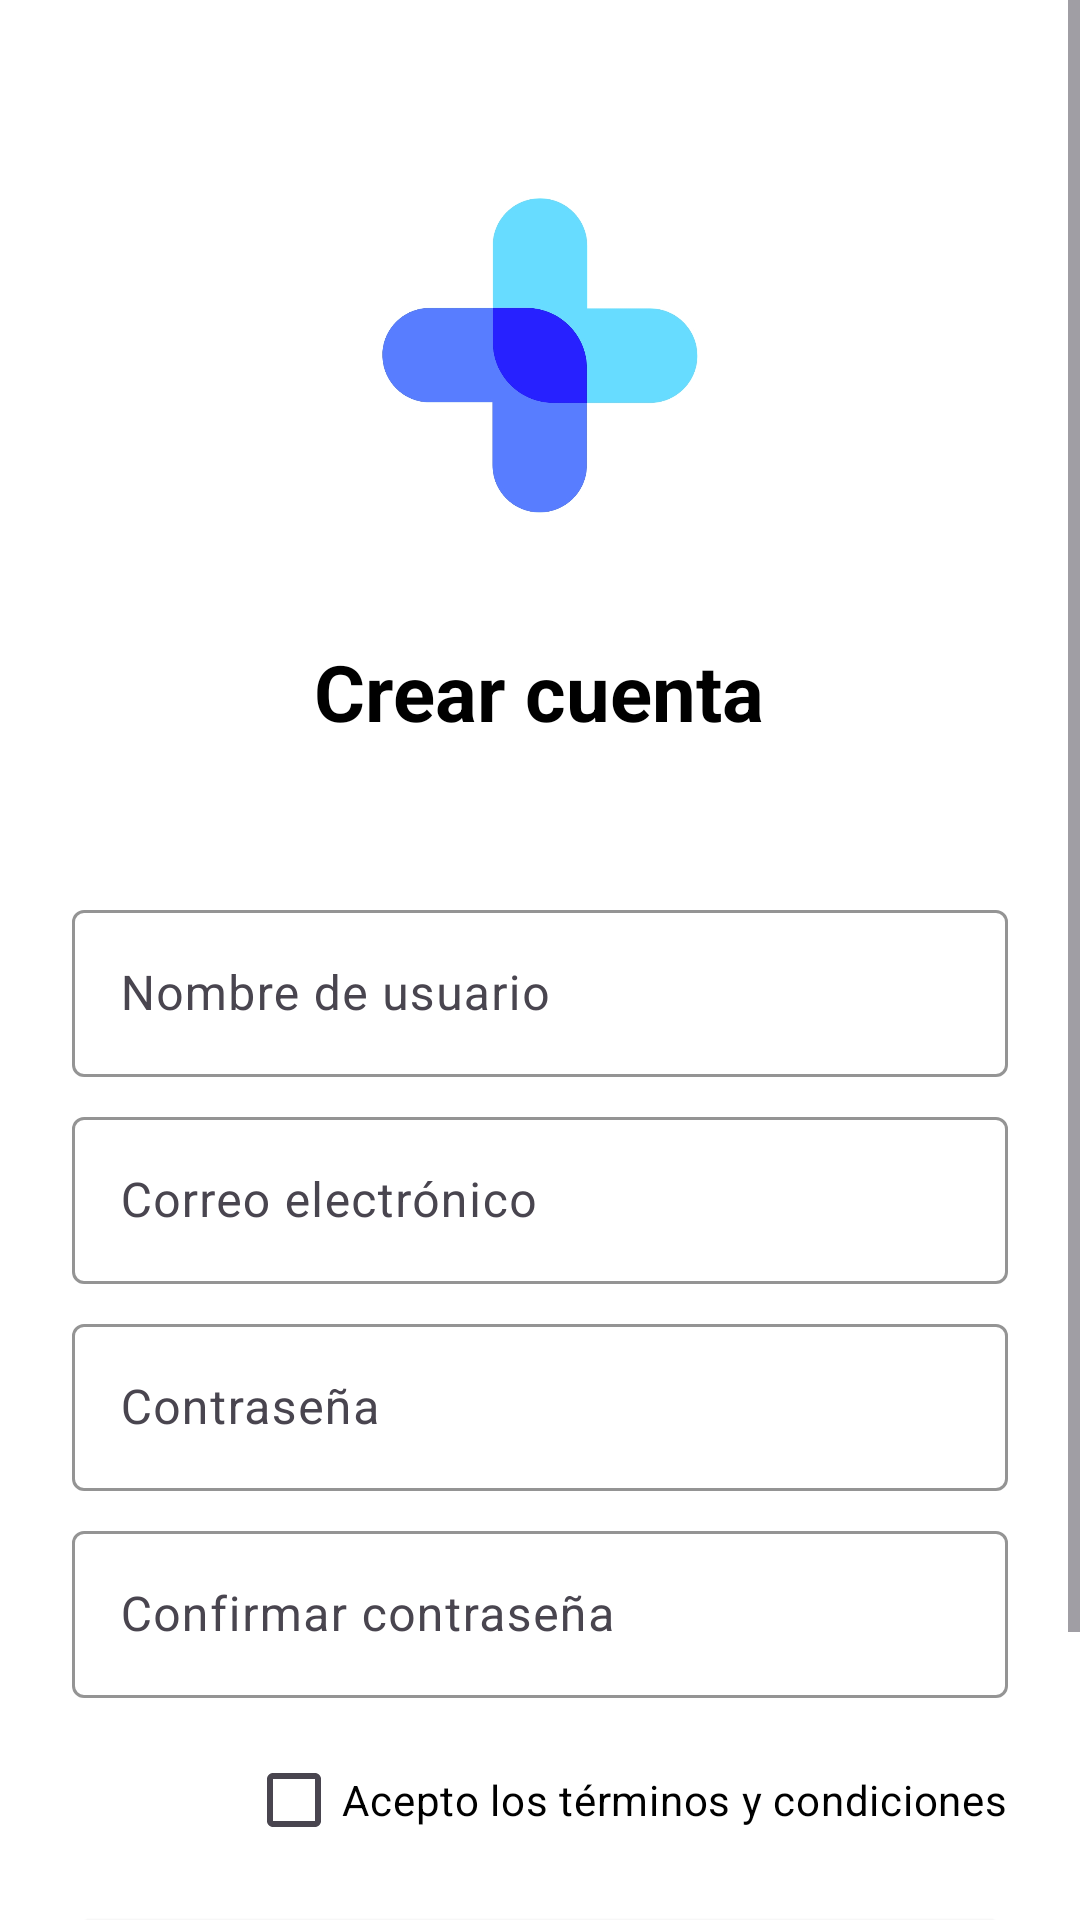

Layout XML and referenced resources for this Android screen:
<!-- AndroidManifest.xml: application theme Theme.PharmaLiveApp -->
<!-- res/layout/activity_register.xml -->
<?xml version="1.0" encoding="utf-8"?>
<ScrollView xmlns:android="http://schemas.android.com/apk/res/android"
    xmlns:app="http://schemas.android.com/apk/res-auto"
    xmlns:tools="http://schemas.android.com/tools"
    android:layout_width="match_parent"
    android:layout_height="match_parent"
    android:background="@color/white"
    android:gravity="center">

    <LinearLayout
        android:layout_width="match_parent"
        android:layout_height="wrap_content"
        android:orientation="vertical"
        android:padding="24dp"
        android:gravity="center"
        tools:context=".RegisterActivity">

        
        <ImageView
            android:id="@+id/imageView"
            android:layout_width="match_parent"
            android:layout_height="189dp"
            android:background="@android:color/transparent"
            app:srcCompat="@mipmap/authlogo" />

        <TextView
            android:layout_width="wrap_content"
            android:layout_height="wrap_content"
            android:text="Crear cuenta"
            android:textSize="26sp"
            android:textColor="@color/black"
            android:textStyle="bold"
            android:layout_marginBottom="50dp" />

        

        
        <com.google.android.material.textfield.TextInputLayout
            android:layout_width="match_parent"
            android:layout_height="wrap_content"
            android:layout_marginBottom="8dp"
            app:boxStrokeColor="@color/primaryColor"
            app:hintTextColor="@color/primaryColor">

            <com.google.android.material.textfield.TextInputEditText
                android:id="@+id/etUsername"
                android:layout_width="match_parent"
                android:layout_height="wrap_content"
                android:hint="Nombre de usuario"
                android:inputType="text"
                android:textColor="@color/primaryColor"
                android:textColorHint="@color/primaryColor"
                android:textCursorDrawable="@drawable/custom_cursor" />
        </com.google.android.material.textfield.TextInputLayout>

        
        <com.google.android.material.textfield.TextInputLayout
            android:layout_width="match_parent"
            android:layout_height="wrap_content"
            android:layout_marginBottom="8dp"
            app:boxStrokeColor="@color/primaryColor"
            app:hintTextColor="@color/primaryColor">

            <com.google.android.material.textfield.TextInputEditText
                android:id="@+id/etEmail"
                android:layout_width="match_parent"
                android:layout_height="wrap_content"
                android:hint="Correo electrónico"
                android:inputType="textEmailAddress"
                android:textColor="@color/primaryColor"
                android:textColorHint="@color/primaryColor"
                android:textCursorDrawable="@drawable/custom_cursor" />
        </com.google.android.material.textfield.TextInputLayout>

        
        <com.google.android.material.textfield.TextInputLayout
            android:layout_width="match_parent"
            android:layout_height="wrap_content"
            android:layout_marginBottom="8dp"
            app:boxStrokeColor="@color/primaryColor"
            app:hintTextColor="@color/primaryColor">

            <com.google.android.material.textfield.TextInputEditText
                android:id="@+id/etPassword"
                android:layout_width="match_parent"
                android:layout_height="wrap_content"
                android:hint="Contraseña"
                android:inputType="textPassword"
                android:textColor="@color/primaryColor"
                android:textColorHint="@color/primaryColor"
                android:textCursorDrawable="@drawable/custom_cursor" />
        </com.google.android.material.textfield.TextInputLayout>

        
        <com.google.android.material.textfield.TextInputLayout
            android:layout_width="match_parent"
            android:layout_height="wrap_content"
            android:layout_marginBottom="10dp"
            app:boxStrokeColor="@color/primaryColor"
            app:hintTextColor="@color/primaryColor">

            <com.google.android.material.textfield.TextInputEditText
                android:id="@+id/etConfirmPassword"
                android:layout_width="match_parent"
                android:layout_height="wrap_content"
                android:hint="Confirmar contraseña"
                android:inputType="textPassword"
                android:textColor="@color/primaryColor"
                android:textColorHint="@color/primaryColor"
                android:textCursorDrawable="@drawable/custom_cursor" />
        </com.google.android.material.textfield.TextInputLayout>

        <CheckBox
            android:id="@+id/cbTerms"
            android:layout_width="wrap_content"
            android:layout_height="wrap_content"
            android:text="Acepto los términos y condiciones"
            android:textColor="@color/black"
            android:layout_gravity="end"
            android:layout_marginBottom="10dp"
            android:buttonTint="@color/primaryColor" />

        
        <Button
            android:id="@+id/btnRegister"
            android:layout_width="match_parent"
            android:layout_height="52dp"
            android:backgroundTint="@color/primaryColor"
            android:text="Registrarse"
            android:textColor="@color/white"
            app:cornerRadius="10dp" />

        
        <LinearLayout
            android:layout_width="wrap_content"
            android:layout_height="wrap_content"
            android:orientation="horizontal"
            android:layout_gravity="center_horizontal"
            android:layout_marginTop="24dp">

            <TextView
                android:layout_width="wrap_content"
                android:layout_height="wrap_content"
                android:text="¿Ya tienes una cuenta? "
                android:textColor="@android:color/black" />

            <TextView
                android:id="@+id/textSesion"
                android:layout_width="wrap_content"
                android:layout_height="wrap_content"
                android:text="Inicia sesión"
                android:textColor="@color/primaryColor"
                android:textStyle="bold"
                android:clickable="true"
                android:focusable="true" />
        </LinearLayout>
    </LinearLayout>
</ScrollView>
<!-- resources referenced by this layout -->
<resources>
  <color name="black">#FF000000</color>
  <color name="primaryColor">#4c9698</color>
  <color name="white">#FFFFFFFF</color>
  <!-- drawable custom_cursor (drawable) -->
  <?xml version="1.0" encoding="utf-8"?>
  <shape xmlns:android="http://schemas.android.com/apk/res/android">
      <size android:width="2dp" />
      <solid android:color="@color/primaryColor" />
  </shape>
  <!-- mipmap authlogo: jpg bitmap (mipmap, 77098 bytes) -->
  <style name="Theme.PharmaLiveApp" parent="Base.Theme.PharmaLiveApp" />
  <style name="Base.Theme.PharmaLiveApp" parent="Theme.Material3.DayNight.NoActionBar">
          <item name="android:statusBarColor">@color/primaryColor</item>
  
          
          
      </style>
</resources>
